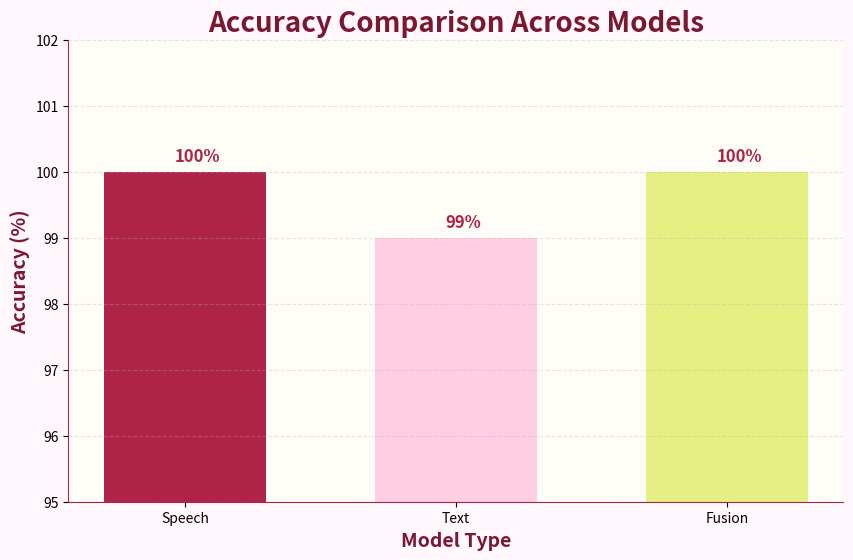

Source code (Python): (Note: this script raises an exception after producing the figure.)
import matplotlib.pyplot as plt

models = [

"Speech",

"Text",

"Fusion"

]

accuracy = [

100,

99,

100

]

colors = [

"#AE2448",

"#FFCEE3",

"#E6F082"
]

plt.figure(

figsize=(10,6),

facecolor="#FFF7FB"
)

bars = plt.bar(

models,

accuracy,

color=colors,

width=0.6
)

plt.title(

"Accuracy Comparison Across Models",

fontsize=20,

fontweight="bold",

color="#7A1833"
)

plt.xlabel(

"Model Type",

fontsize=14,

fontweight="bold",

color="#7A1833"
)

plt.ylabel(

"Accuracy (%)",

fontsize=14,

fontweight="bold",

color="#7A1833"
)

plt.ylim(

95,

102
)

plt.grid(

axis="y",

linestyle="--",

alpha=0.3
)

for bar in bars:

    height = bar.get_height()

    plt.text(

        bar.get_x()+0.26,

        height+0.15,

        f"{height}%",

        fontsize=12,

        fontweight="bold",

        color="#AE2448"
    )

ax = plt.gca()

ax.set_facecolor("#FFFDF8")

ax.spines["top"].set_visible(False)

ax.spines["right"].set_visible(False)

ax.spines["left"].set_color("#AE2448")

ax.spines["bottom"].set_color("#AE2448")

plt.savefig(

"Results/plots/model_comparison.png",

bbox_inches="tight",

dpi=300
)

plt.show()

print(
"\n comparison graph generated "
)
